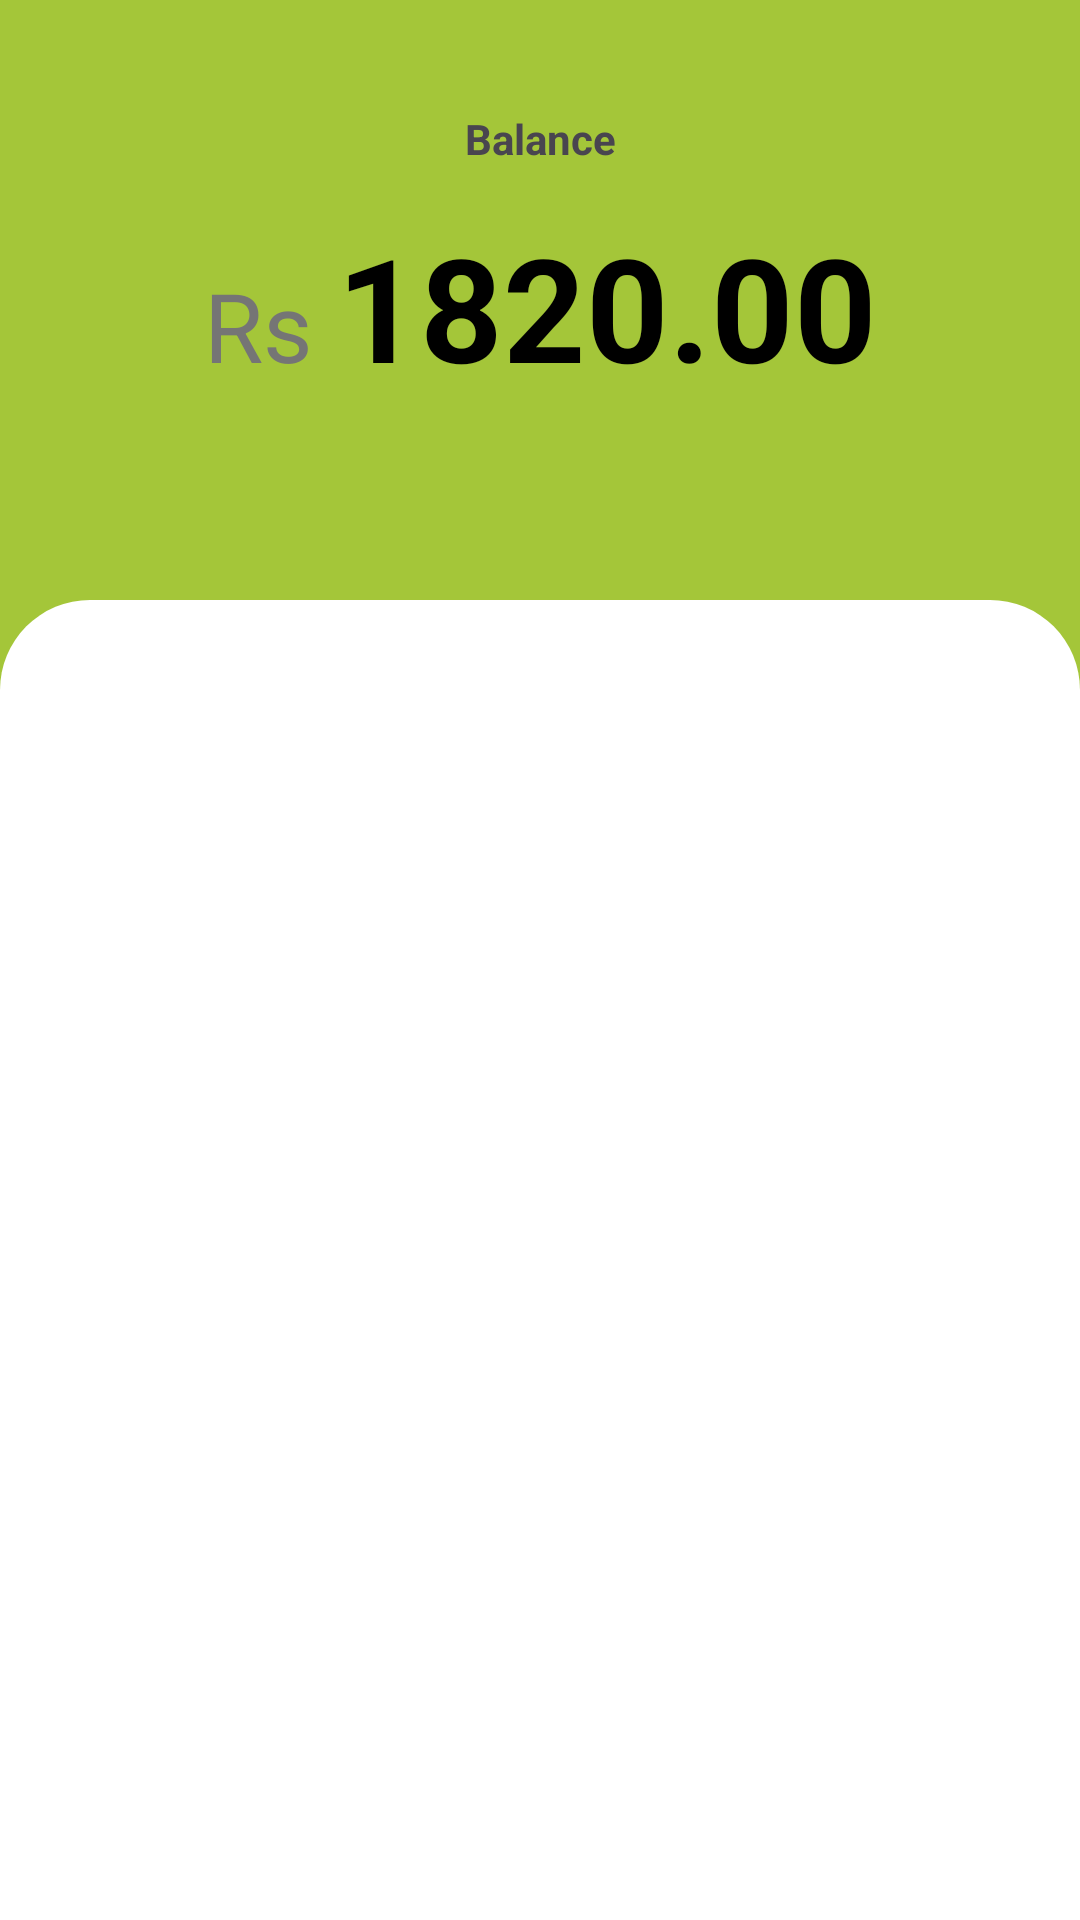

Produce the Android XML layout that renders to this screen, including the resource entries it uses.
<!-- AndroidManifest.xml: application theme Theme.LabExam02 -->
<!-- res/layout/fragment_home.xml -->
<?xml version="1.0" encoding="utf-8"?>
<androidx.constraintlayout.widget.ConstraintLayout xmlns:android="http://schemas.android.com/apk/res/android"
    xmlns:app="http://schemas.android.com/apk/res-auto"
    xmlns:tools="http://schemas.android.com/tools"
    android:layout_width="match_parent"
    android:layout_height="match_parent"
    android:background="@color/card_colors"
    >


    <LinearLayout
        android:id="@+id/amount_container"
        android:layout_width="wrap_content"
        android:layout_height="0dp"
        android:layout_marginTop="70dp"

        android:orientation="horizontal"
        app:layout_constraintEnd_toEndOf="parent"
        app:layout_constraintStart_toStartOf="parent"
        app:layout_constraintTop_toTopOf="parent">

        <TextView
            android:id="@+id/currency_symbol"
            android:layout_width="wrap_content"
            android:layout_height="wrap_content"
            android:text="@string/Rupees"
            android:textColor="#757575"
            android:textSize="32sp" />

        <TextView
            android:id="@+id/amount_value"
            android:layout_width="wrap_content"
            android:layout_height="wrap_content"
            android:layout_marginStart="8dp"
            android:text="@string/amount"
            android:textColor="@android:color/black"
            android:textSize="48sp"
            android:textStyle="bold" />
    </LinearLayout>

    <androidx.constraintlayout.widget.ConstraintLayout
        android:id="@+id/constraintLayout"
        android:layout_width="match_parent"
        android:layout_height="match_parent"
        android:layout_marginTop="200dp"
        android:background="@drawable/dialog_box"
        app:layout_constraintTop_toBottomOf="@+id/amount_container">

        <androidx.recyclerview.widget.RecyclerView
            android:id="@+id/homerecyclerview"
            android:layout_width="match_parent"
            android:layout_height="match_parent"
            android:layout_marginLeft="20dp"
            android:layout_marginTop="20dp"
            android:layout_marginRight="20dp"
            android:layout_marginBottom="120dp">

        </androidx.recyclerview.widget.RecyclerView>


    </androidx.constraintlayout.widget.ConstraintLayout>

    <TextView
        android:id="@+id/textView"
        android:layout_width="wrap_content"
        android:layout_height="wrap_content"
        android:layout_marginStart="180dp"
        android:layout_marginTop="32dp"
        android:layout_marginEnd="180dp"
        android:layout_marginBottom="10dp"
        android:text="Balance"
        android:textStyle="bold"
        app:layout_constraintBottom_toTopOf="@+id/amount_container"
        app:layout_constraintEnd_toEndOf="parent"
        app:layout_constraintStart_toStartOf="parent"
        app:layout_constraintTop_toTopOf="parent" />

</androidx.constraintlayout.widget.ConstraintLayout>
<!-- resources referenced by this layout -->
<resources>
  <color name="card_colors">#a4c639</color>
  <!-- drawable dialog_box (drawable) -->
  <?xml version="1.0" encoding="utf-8"?>
  <shape xmlns:android="http://schemas.android.com/apk/res/android">
      <solid android:color="@color/white"/>
      <corners android:topLeftRadius="30dp" android:topRightRadius="30dp" />
  
  
  </shape>
  <string name="Rupees">Rs</string>
  <string name="amount">1820.00</string>
  <style name="Theme.LabExam02" parent="Base.Theme.LabExam02" />
  <color name="white">#FFFFFFFF</color>
  <style name="Base.Theme.LabExam02" parent="Theme.Material3.DayNight.NoActionBar">
          
          
      </style>
</resources>
